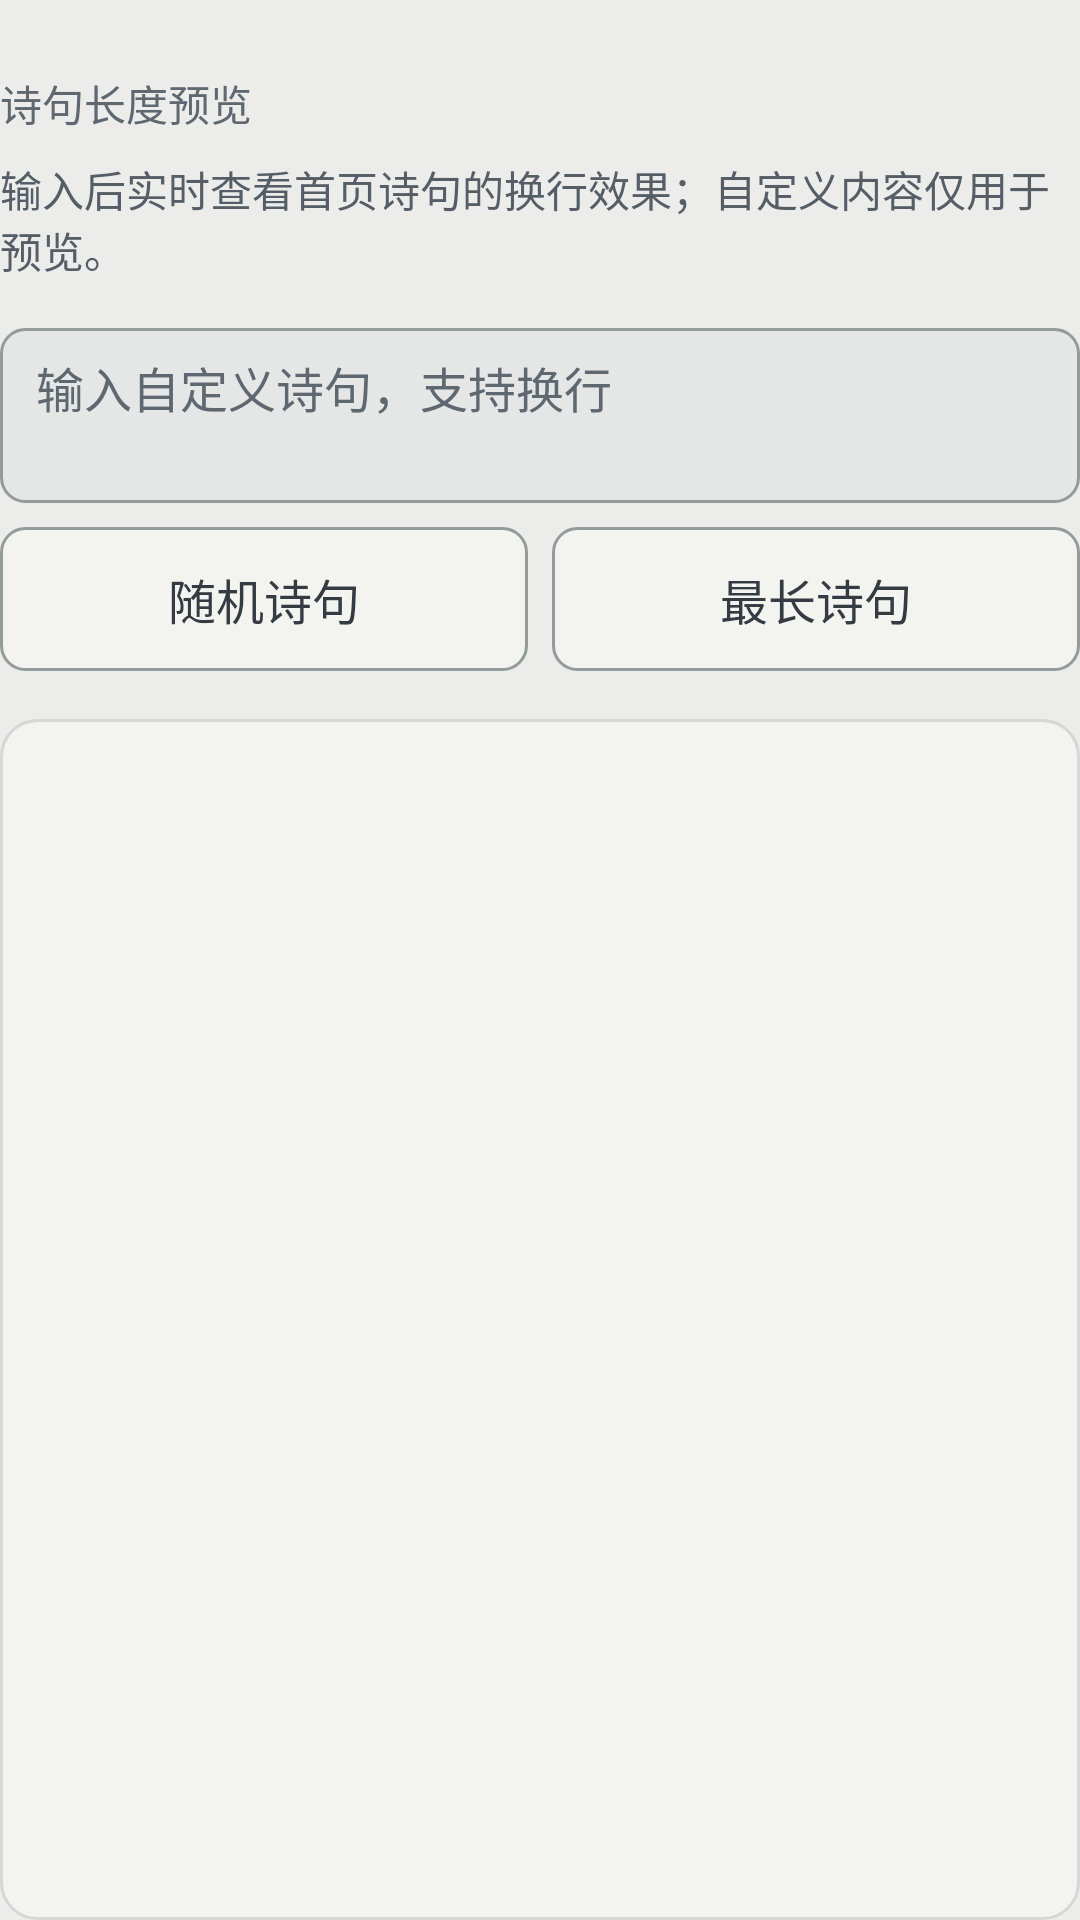

The Android layout XML behind this screen, and the referenced resources:
<!-- AndroidManifest.xml: application theme Theme.Zhijian -->
<!-- res/layout/view_poem_preview.xml -->
<?xml version="1.0" encoding="utf-8"?>
<LinearLayout xmlns:android="http://schemas.android.com/apk/res/android"
    android:id="@+id/poem_preview_root"
    android:layout_width="match_parent"
    android:layout_height="wrap_content"
    android:orientation="vertical">

    <TextView
        style="@style/Text.App.Section"
        android:accessibilityHeading="true"
        android:text="@string/poem_preview_section" />

    <TextView
        style="@style/Text.App.Supporting"
        android:layout_marginTop="@dimen/space_xs"
        android:text="@string/poem_preview_detail" />

    <EditText
        android:id="@+id/poem_preview_text"
        style="@style/Widget.App.Field"
        android:gravity="top|start"
        android:hint="@string/poem_preview_hint"
        android:inputType="text|textMultiLine"
        android:imeOptions="flagNoExtractUi"
        android:minLines="2"
        android:maxLines="6"
        android:saveEnabled="false"
        android:scrollbars="vertical"
        android:scrollHorizontally="false"
        android:selectAllOnFocus="false" />

    <LinearLayout
        android:layout_width="match_parent"
        android:layout_height="wrap_content"
        android:layout_marginTop="@dimen/space_xs"
        android:baselineAligned="false"
        android:orientation="horizontal">

        <Button
            android:id="@+id/poem_preview_random"
            style="@style/Widget.App.Button.Secondary"
            android:layout_width="0dp"
            android:layout_height="match_parent"
            android:layout_marginEnd="@dimen/space_xxs"
            android:layout_weight="1"
            android:text="@string/poem_preview_random" />

        <Button
            android:id="@+id/poem_preview_longest"
            style="@style/Widget.App.Button.Secondary"
            android:layout_width="0dp"
            android:layout_height="match_parent"
            android:layout_marginStart="@dimen/space_xxs"
            android:layout_weight="1"
            android:text="@string/poem_preview_longest" />
    </LinearLayout>

    <LinearLayout style="@style/Widget.App.Card">
        <include layout="@layout/view_strength_stage" />
    </LinearLayout>

    <TextView
        android:id="@+id/poem_preview_metrics"
        style="@style/Text.App.Caption"
        android:layout_marginTop="@dimen/space_xs" />
</LinearLayout>
<!-- res/layout/view_strength_stage.xml (included above) -->
<?xml version="1.0" encoding="utf-8"?>
<LinearLayout xmlns:android="http://schemas.android.com/apk/res/android"
    android:layout_width="match_parent"
    android:layout_height="wrap_content"
    android:minHeight="@dimen/strength_stage_height"
    android:orientation="vertical">

    <View
        android:layout_width="match_parent"
        android:layout_height="0dp"
        android:layout_weight="1"
        android:importantForAccessibility="no" />

    <TextView
        android:id="@+id/strength_mode"
        style="@style/Text.App.Title"
        android:layout_width="match_parent"
        android:textSize="@dimen/text_display_md"
        android:gravity="center" />

    <View
        android:layout_width="match_parent"
        android:layout_height="0dp"
        android:layout_weight="1"
        android:importantForAccessibility="no" />

    <TextView
        android:id="@+id/strength_poem"
        style="@style/Text.App.Body"
        android:layout_width="match_parent"
        android:layout_marginTop="@dimen/space_xs"
        android:gravity="center"
        android:textColor="@color/ink" />
</LinearLayout>
<!-- resources referenced by this layout -->
<resources>
  <color name="ink">#FF353B42</color>
  <dimen name="space_xs">8dp</dimen>
  <dimen name="space_xxs">4dp</dimen>
  <dimen name="strength_stage_height">144dp</dimen>
  <dimen name="text_display_md">24sp</dimen>
  <string name="poem_preview_detail">输入后实时查看首页诗句的换行效果；自定义内容仅用于预览。</string>
  <string name="poem_preview_hint">输入自定义诗句，支持换行</string>
  <string name="poem_preview_longest">最长诗句</string>
  <string name="poem_preview_random">随机诗句</string>
  <string name="poem_preview_section">诗句长度预览</string>
  <style name="Text.App.Supporting" parent="@style/Text.App.Mute">
          <item name="android:layout_width">match_parent</item>
          <item name="android:textColor">@color/body</item>
      </style>
  <style name="TextAppearance.App.BodyMd" parent="@style/TextAppearance.App">
          <item name="android:textSize">@dimen/text_body_md</item>
          <item name="android:lineHeight">@dimen/line_body</item>
      </style>
  <color name="body">#FF555D66</color>
  <style name="TextAppearance.App.Caption" parent="@style/TextAppearance.App">
          <item name="android:textSize">@dimen/text_caption</item>
          <item name="android:lineHeight">@dimen/line_caption</item>
      </style>
  <color name="mute">#FF5F6871</color>
  <dimen name="space_lg">24dp</dimen>
  <style name="TextAppearance.App.ButtonLg" parent="@style/TextAppearance.App.BodyMdStrong">
      </style>
  <dimen name="space_md">16dp</dimen>
  <dimen name="control_height">48dp</dimen>
  <dimen name="space_sm">12dp</dimen>
  <color name="primary">#FF3A4148</color>
  <color name="canvas">#FFECEDEB</color>
  <color name="control_highlight">#18353B42</color>
  <color name="hairline">#FFD3D8D6</color>
  <string name="font_ui" translatable="false">sans-serif</string>
  <dimen name="text_body_md">16sp</dimen>
  <dimen name="line_body">24sp</dimen>
  <dimen name="text_caption">12sp</dimen>
  <dimen name="line_caption">16sp</dimen>
  <style name="TextAppearance.App.BodySm" parent="@style/TextAppearance.App">
          <item name="android:textSize">@dimen/text_body_sm</item>
          <item name="android:lineHeight">@dimen/line_small</item>
      </style>
  <string name="font_ui_medium" translatable="false">sans-serif-medium</string>
  <dimen name="line_display">32sp</dimen>
  <style name="TextAppearance.App.BodyMdStrong" parent="@style/TextAppearance.App.BodyMd">
          <item name="android:fontFamily">@string/font_ui_medium</item>
          <item name="android:textColor">@color/ink</item>
      </style>
  <color name="canvas_soft">#FFF3F3F0</color>
  <dimen name="radius_lg">12dp</dimen>
  <dimen name="divider_height">1dp</dimen>
  <color name="disabled_surface">#FFDADFDB</color>
  <dimen name="radius_md">8dp</dimen>
  <color name="canvas_soft_2">#FFE4E7E5</color>
  <color name="hairline_strong">#FF949C9B</color>
  <dimen name="switch_track_width">52dp</dimen>
  <dimen name="dialog_content_padding">@dimen/space_lg</dimen>
  <style name="Widget.App.DatePicker" parent="@android:style/Widget.Material.DatePicker">
          <item name="android:headerBackground">@color/canvas_soft_2</item>
      </style>
  <item name="dialog_dim_amount" type="dimen" format="float">0.4</item>
  <dimen name="text_body_sm">14sp</dimen>
  <dimen name="line_small">20sp</dimen>
  <dimen name="switch_thumb_size">26dp</dimen>
  <dimen name="switch_track_height">30dp</dimen>
  <color name="switch_knob">#FFF3F3F0</color>
  <dimen name="switch_track_radius">15dp</dimen>
  <dimen name="radius_xl">16dp</dimen>
  <dimen name="text_title">20sp</dimen>
  <dimen name="line_title">28sp</dimen>
  <style name="TextAppearance.App.CalendarDay" parent="@style/TextAppearance.App.BodyMd">
          <item name="android:textColor">@color/picker_number_text</item>
      </style>
  <style name="TextAppearance.App.ButtonMd" parent="@style/TextAppearance.App.BodySmStrong">
      </style>
  <dimen name="dialog_button_min_width">64dp</dimen>
</resources>
